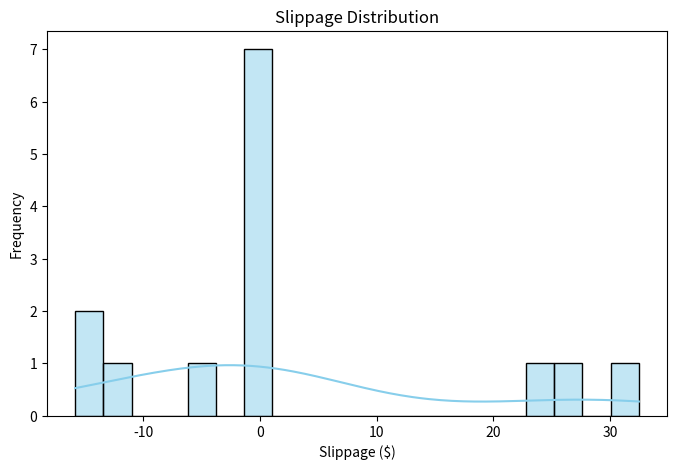
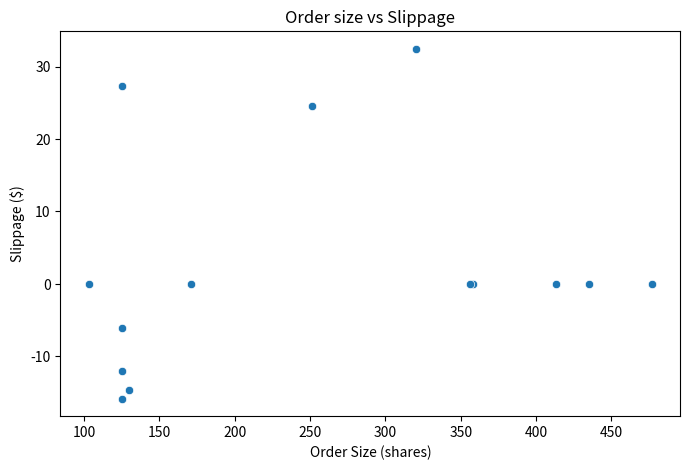

Generate these figures, in order, with matplotlib:
import numpy as np                  
import matplotlib.pyplot as plt
import seaborn as sns                   # For enhanced visualisations




# Helper functions for Plotting
def plot_slippage_histogram(slippages):
    """
    Plot histogram of slippages vs time for filled orders.
    """
    plt.figure(figsize=(8,5))                                                                                    # Create figure
    sns.histplot([s for s in slippages if s is not None], bins = 20, kde=True, color='skyblue')                    # Plot histogram with KDE curve and 20 bar 'bins'
    plt.title('Slippage Distribution')                                                                          # Bins are adjustable to change granularity
    plt.xlabel('Slippage ($)')
    plt.ylabel('Frequency')
    #plt.show()

def plot_impact_scatter(order_sizes, slippages):
    """
    Plot scatter of order sizes vs slippage for filled orders.
    """
    plt.figure(figsize=(8,5))                                                                                 # Create figure                                       
    # Filter pairs so x and y have the same length (drop entries where slippage is None)
    pairs = [(size, slip) for size, slip in zip(order_sizes, slippages) if slip is not None]
    if not pairs:
        print("No non-None slippage values to plot.")
        return
    xs, ys = zip(*pairs)
    
    sns.scatterplot(x=list(xs), y=list(ys))                                 # Scatter plot where x is order sizes and y is slippages       
    plt.title('Order size vs Slippage')
    plt.xlabel('Order Size (shares)')
    plt.ylabel('Slippage ($)')
    #plt.show()
    
# Stock Price Simulator: (from 01_price_simulation.py)
def simulate_gbm(time_horizon=252, delta_t=1, mu=0.05/252, sigma=0.01, initial_price=200):
    x = np.linspace(0, time_horizon, time_horizon) # Time vector from 0 to 252 days
    y = np.zeros(time_horizon)                     # Price vector initialised to zeros
    y[0] = initial_price                           # Set initial price


    # For each time step (from day 1 to day 251), calculate the price using Geometric Brownian Motion
    for i in range(1, time_horizon):
        
        #Brownian Motion Equation
        y[i] = y[i-1] * np.exp(
            (mu - 0.5 * sigma**2) * delta_t + 
            sigma * np.sqrt(delta_t) * np.random.normal(0, 1)   #np.random.normal(0, 1) - standard normal distribution with mean 0 and std dev 1
        )
    return x, y

# Order class to represent a stock order
class Order:
    #Initialise order with side, quantity, type, and optional price
    def __init__(self, side, quantity, order_type, price=None, source="naive"):
        self.side = side                    # 'buy' or 'sell'
        self.quantity = quantity            # number of shares
        self.order_type = order_type        # 'market' or 'limit'
        self.price = price                  # limit price for limit orders
        self.status = 'open'               # order status: 'open', 'filled', 'partially filled', 'cancelled'
        self.fill_price = None             # price at which order was filled
        self.fill_time = None              # time at which order was filled
        
        self.source = source                # source of the order (for future use)
        
    # String representation of the Order
    def __str__(self):
        if self.order_type == 'market':
            return f"{self.side.capitalize()} {self.quantity} shares @ market price, status: {self.status}"
        else:
            return f"{self.side.capitalize()} {self.quantity} shares @ limit {self.price}, status: {self.status}"



# OrderBook class to manage all orders
class OrderBook:
    def __init__(self):
        self.bids = []                      # List to hold buy orders
        self.asks = []                      # List to hold sell orders
        self.filled_orders = []             # List to hold filled orders
        
    def add_order(self,order):
        if order.side == 'buy':
            self.bids.append(order)
            self.bids.sort (key=lambda x: (-x.price if x.price else float('-inf')))  # Highest price first
        
        else:
            self.asks.append(order)
            self.asks.sort (key=lambda x: (x.price if x.price else float ('inf')))   # Lowest price first
        self.match_orders()
        
        
    def match_orders(self):
        # Market Orders or Crossing Limits get filled simultaneously
        
        while self.bids and self.asks:                      # Check if both sides have orders
            buy = self.bids[0]                              # Highest bid
            sell = self.asks[0]                             # Lowest ask

            if (buy.order_type == 'market' or sell.order_type =='market') or (buy.price is not None and sell.price is not None and buy.price >= sell.price):
                # if either is market order or bid price is higher or equal to ask price then fill:
                # initialise fill price
                fill_price = None
                
                
                # Determine fill price based on order types:
                
                if buy.order_type == 'market' and sell.order_type == 'limit':
                    fill_price = sell.price
                
                elif buy.order_type == 'limit' and sell.order_type == 'market':
                    fill_price = buy.price
                
                elif buy.order_type == 'market' and sell.order_type == 'market':
                    fill_price = None
                
                else:
                    fill_price = buy.price  # or sell.price, both are same here
                    
                    
                buy.status = sell.status = 'filled'
                buy.fill_price = sell.fill_price = fill_price
                buy.fill_time = sell.fill_time = None                       # Placeholder for future, can be set if needed
                self.filled_orders.extend([buy, sell])
                self.bids.pop(0)
                self.asks.pop(0)
                
            # No more matches possible
            else:
                break  

#  Data collection lists, storing details of each order for analysis
order_sizes = []
order_types = []
execution_prices = []
intended_prices = []
slippages = []
fill_times = []
market_filled_first = 0
market_total = 0

if __name__ == "__main__":
    
    _, price_series = simulate_gbm()            # price_series = array of simulated stock prices 
    book = OrderBook()                          # Initialise an empty order book
    np.random.seed(42)                          # For reproducibility of random numbers
    previous_price = None                       # To track last traded price


    parent_order_qty = 1000                                                             # Parent order quantity (can be adjusted for realism)
    num_slices = 8                                                                      # Number of slices to break parent order into (can be adjusted for realism)
    slice_qty = parent_order_qty // num_slices                                          # Quantity per slice
    twap_intervals = np.linspace(0, len(price_series)-1, num_slices, dtype=int)        # TWAP intervals for order slicing
    twap_orders_submitted = []                                                          # To track submitted TWAP orders                    
    
    
    
    # Simulate adding and matching orders
    for t, price in enumerate(price_series):
        
        #  Naive/random strategy
        if t % 12 == 0:
            side = np.random.choice(['buy','sell'])
            order_type = np.random.choice(['market','limit'], p=[0.3,0.7])
            quantity = np.random.randint(50,501)
            lim_price = price + np.random.uniform(-0.5,0.5) if order_type == 'limit' else None
            order = Order(side=side, quantity=quantity, order_type=order_type, price=lim_price, source="naive")
            book.add_order(order)

        #  TWAP strategy 
        if t in twap_intervals:
            twap_order = Order(side='buy', quantity=slice_qty, order_type='market', price=None, source="twap")
            book.add_order(twap_order)
            twap_orders_submitted.append(t)
            last_trade_price = price_series[0]
            
            
            
            
            
    # Gather stats for analysis & data plots
    for o in book.filled_orders:
        intended_price = o.price if o.order_type == 'limit' else last_trade_price
        slippage = None
        if o.fill_price is not None and intended_price is not None:
            slippage = o.fill_price - intended_price

        order_sizes.append(o.quantity)
        order_types.append(o.order_type)
        execution_prices.append(o.fill_price if o.fill_price is not None else np.nan)
        intended_prices.append(intended_price)
        slippages.append(slippage)
        fill_times.append(o.fill_time)

        # Count market orders filled at last_trade_price
        if o.order_type == 'market':
            market_total += 1
            if o.fill_price == last_trade_price:
                market_filled_first += 1

        # Always update last_trade_price after every fill (simulate ticker tape in real market)
        if o.fill_price is not None:
            last_trade_price = o.fill_price

    if o.fill_price is not None:
        last_trade_price = o.fill_price

    # Naive vs TWAP Metrics


    # Separate filled orders by source tag
    twap_filled = [o for o in book.filled_orders if o.source == 'twap']
    naive_filled = [o for o in book.filled_orders if o.source == 'naive']

    # TWAP metrics
    twap_slippages = [
        o.fill_price - price_series[twap_orders_submitted[i]]
        for i, o in enumerate(twap_filled) if o.fill_price is not None
    ]
    twap_fill_rate = len(twap_filled) / parent_order_qty if parent_order_qty else 0

    # Naive metrics
    naive_slippages = [
        o.fill_price - (o.price if o.order_type == 'limit' else last_trade_price)
        for o in naive_filled if o.fill_price is not None
    ]
    naive_fill_quantity = sum([o.quantity for o in naive_filled])
    naive_fill_rate = naive_fill_quantity / sum([o.quantity for o in naive_filled]) if naive_filled else 0

    print("\n--- TWAP Strategy ---")
    print(f"Filled Orders: {len(twap_filled)} / {parent_order_qty}")
    print(f"Average Slippage: {np.mean(twap_slippages) if twap_slippages else None:.4f}")
    print(f"Fill Rate: {twap_fill_rate*100:.2f}%")

    print("\n--- Naive Strategy ---")
    print(f"Filled Orders: {naive_fill_quantity}")
    print(f"Average Slippage: {np.mean(naive_slippages) if naive_slippages else None:.4f}")
    print(f"Fill Rate: {naive_fill_rate*100:.2f}%")


    # PLOTTING using seaborn functions defined above
    plot_slippage_histogram(slippages)
    plot_impact_scatter(order_sizes, slippages)
    plt.show()